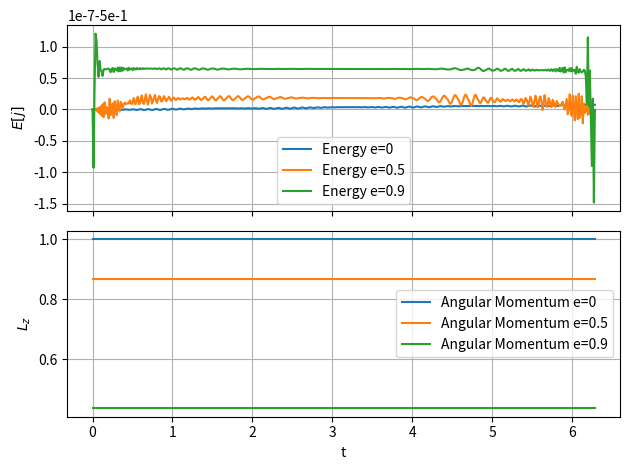

Reproduce this figure in Python.
#!/usr/bin/env python3
# -*- coding: utf-8 -*-
"""
Created on Fri Mar  6 20:00:37 2026

@author: jkluge
"""

import numpy as np
import matplotlib.pyplot as plt
import scipy.integrate as integrate

# The given simplification
GM = 1
# different eccentricities
e = [0, 0.5, 0.9]
# span the linear space
t = np.linspace(0, np.pi * 2, 500)

# initial conditions
x0_0 = 1-e[0]
x0_1 = 1-e[1]
x0_2 = 1-e[2]
x1_0 = 0
y0 = 0
y1_0 = ((1+e[0])/(1-e[0]))**0.5
y1_1 = ((1+e[1])/(1-e[1]))**0.5
y1_2 = ((1+e[2])/(1-e[2]))**0.5


def f(t, y):
    # The system of equations
    # x' =  y[0]' = y[1]
    # x'' = y[1]' = -GM * ((y[0])/(y[0]**2+y[2]**2)**(3/2))
    # y' =  y[2]'   y[3]
    # y'' = y[3]' = -GM * ((y[2])/(y[0]**2+y[2]**2)**(3/2))
    return [y[1], -GM * ((y[0])/(y[0]**2+y[2]**2)**(3/2)), y[3],
            -GM * ((y[2])/(y[0]**2+y[2]**2)**(3/2))]


def energy(x, x1, y, y1):
    # kinetic and potential energy in sum
    return (x1**2+y1**2)/2 - 1/((x**2+y**2)**0.5)


def ang_m(x, x1, y, y1):
    # angular momentum
    return x*y1-y*x1


# Find a solution for the system of linear differential equations and ivs
sol0 = integrate.solve_ivp(
    f, [0, 2*np.pi], [x0_0, x1_0, y0, y1_0], t_eval=t, rtol=1E-8, atol=1E-10)
sol1 = integrate.solve_ivp(
    f, [0, 2*np.pi], [x0_1, x1_0, y0, y1_1], t_eval=t, rtol=1E-8, atol=1E-10)
sol2 = integrate.solve_ivp(
    f, [0, 2*np.pi], [x0_2, x1_0, y0, y1_2], t_eval=t, rtol=1E-8, atol=1E-10)


# fig, ax = plt.subplots()
# ax.plot(sol0.y[0], sol0.y[2], label="$e = 0$")
# ax.plot(sol1.y[0], sol1.y[2], label="$e = 0.5$")
# ax.plot(sol2.y[0], sol2.y[2], label="$e = 0.9$")

# ax.set_xlabel("x")
# ax.set_ylabel("y")
# ax.legend()
# ax.grid()

# plotting (see previous weeks for more)
fig, ax = plt.subplots(2, 1, sharex=True)

ax[0].plot(t, energy(sol0.y[0], sol0.y[1],
           sol0.y[2], sol0.y[3]), label="Energy e=0")
ax[0].plot(t, energy(sol1.y[0], sol1.y[1], sol1.y[2],
           sol1.y[3]), label="Energy e=0.5")
ax[0].plot(t, energy(sol2.y[0], sol2.y[1], sol2.y[2],
           sol2.y[3]), label="Energy e=0.9")
ax[0].set_ylabel(r"$E[j]$")
ax[0].grid()
ax[0].legend()

ax[1].plot(t, ang_m(sol0.y[0], sol0.y[1],
           sol0.y[2], sol0.y[3]), label="Angular Momentum e=0")
ax[1].plot(t, ang_m(sol1.y[0], sol1.y[1], sol1.y[2],
           sol1.y[3]), label="Angular Momentum e=0.5")
ax[1].plot(t, ang_m(sol2.y[0], sol2.y[1], sol2.y[2],
           sol2.y[3]), label="Angular Momentum e=0.9")
ax[1].set_ylabel(r"$L_z$")
ax[1].set_xlabel("t")
ax[1].grid()
ax[1].legend()


plt.tight_layout()
plt.savefig("ex1_b.eps")
